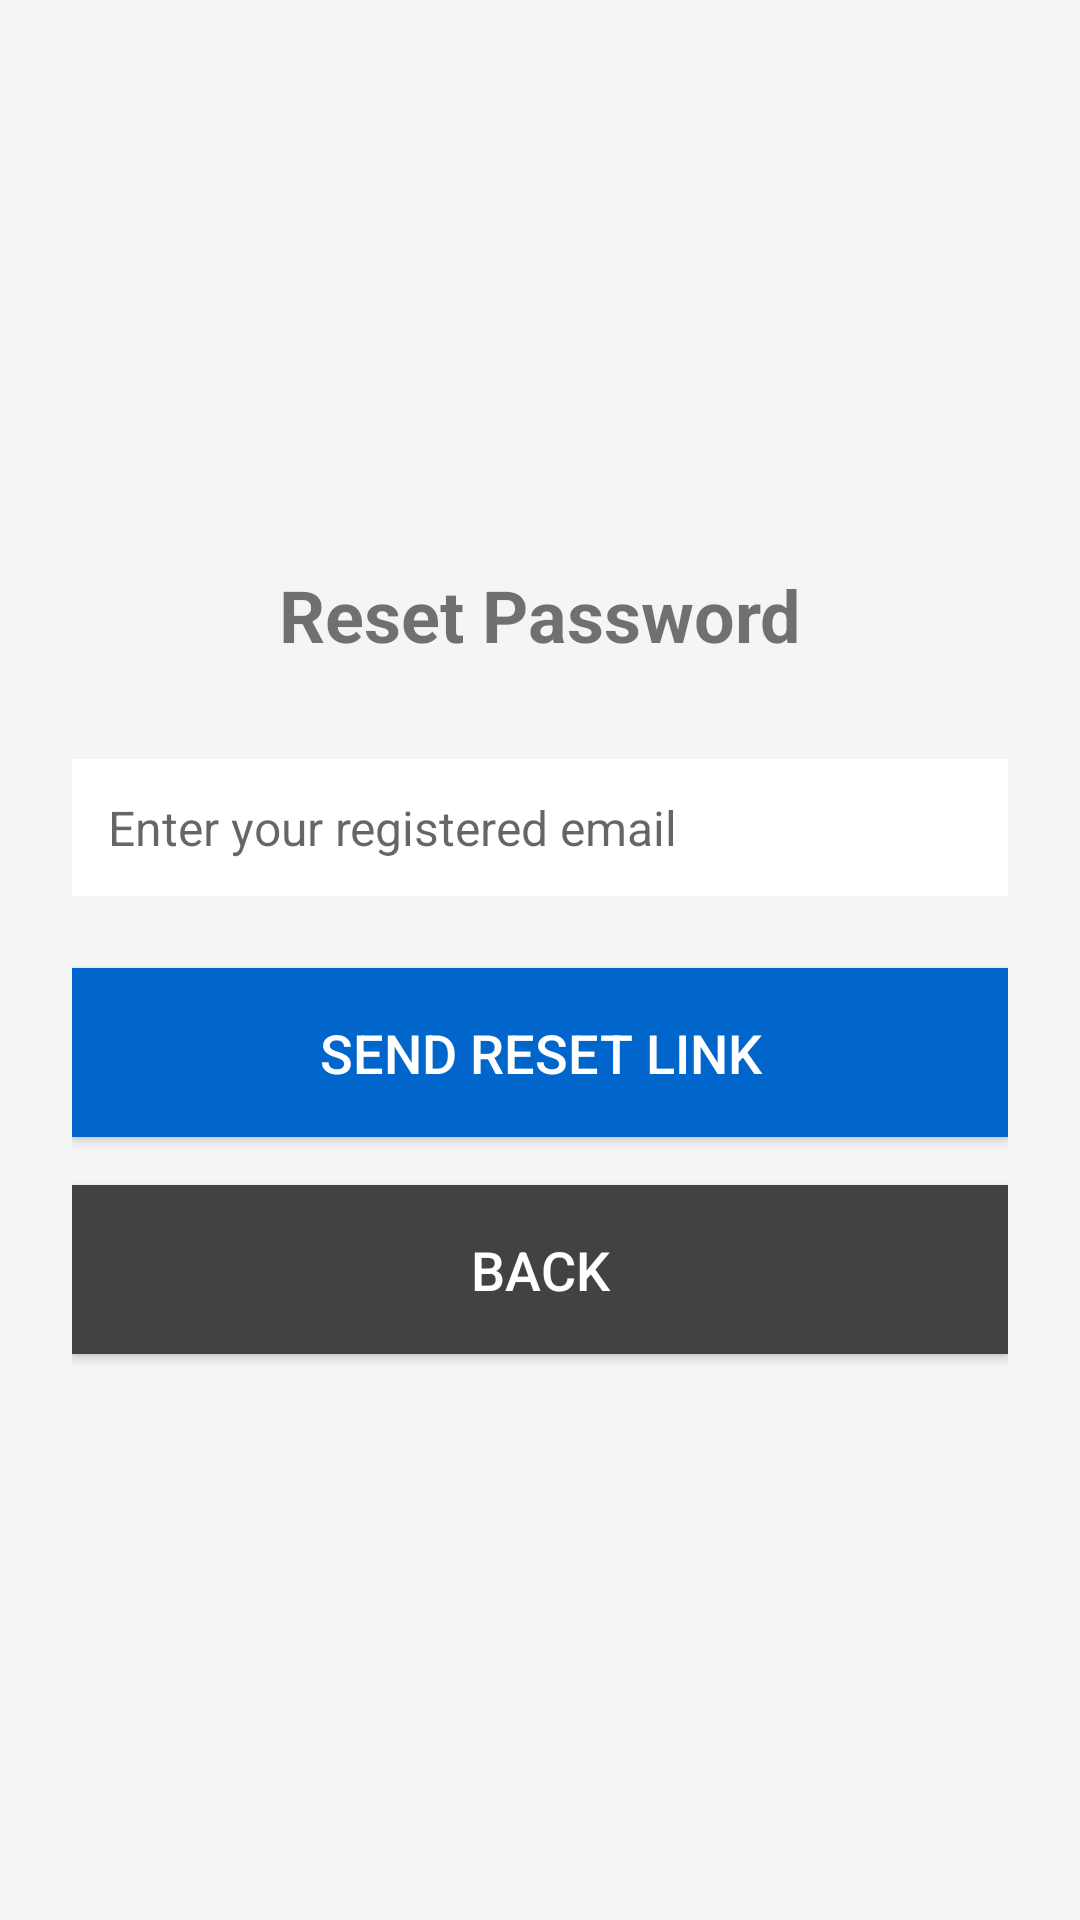

Write the Android layout XML for this screen, with the resource values it uses.
<!-- AndroidManifest.xml: application theme Theme.eSIMTravelApp -->
<!-- res/layout/activity_forgot_password.xml -->
<?xml version="1.0" encoding="utf-8"?>
<LinearLayout xmlns:android="http://schemas.android.com/apk/res/android"
    android:layout_width="match_parent"
    android:layout_height="match_parent"
    android:orientation="vertical"
    android:padding="@dimen/spacing_24"
    android:gravity="center"
    android:background="@color/light_gray">

    <TextView
        android:layout_width="wrap_content"
        android:layout_height="wrap_content"
        android:text="@string/forgot_password_title"
        android:textSize="@dimen/text_size_24"
        android:textStyle="bold"
        android:layout_marginBottom="@dimen/spacing_32" />

    <EditText
        android:id="@+id/emailInput"
        android:layout_width="match_parent"
        android:layout_height="wrap_content"
        android:hint="@string/reset_email_hint"
        android:inputType="textEmailAddress"
        android:padding="@dimen/spacing_12"
        android:layout_marginBottom="@dimen/spacing_24"
        android:background="@color/white"
        android:textSize="@dimen/text_size_16" />

    <Button
        android:id="@+id/sendButton"
        android:layout_width="match_parent"
        android:layout_height="wrap_content"
        android:text="@string/send_reset_link"
        android:textSize="@dimen/text_size_18"
        android:padding="@dimen/spacing_16"
        android:layout_marginBottom="@dimen/spacing_16"
        android:background="@color/primary"
        android:textColor="@color/white" />

    <Button
        android:id="@+id/backButton"
        android:layout_width="match_parent"
        android:layout_height="wrap_content"
        android:text="@string/back"
        android:textSize="@dimen/text_size_18"
        android:padding="@dimen/spacing_16"
        android:background="@color/dark_gray"
        android:textColor="@color/white" />

</LinearLayout>
<!-- resources referenced by this layout -->
<resources>
  <color name="dark_gray">#FF424242</color>
  <color name="light_gray">#FFF5F5F5</color>
  <color name="primary">#FF0066CC</color>
  <color name="white">#FFFFFFFF</color>
  <dimen name="spacing_12">12dp</dimen>
  <dimen name="spacing_16">16dp</dimen>
  <dimen name="spacing_24">24dp</dimen>
  <dimen name="spacing_32">32dp</dimen>
  <dimen name="text_size_16">16sp</dimen>
  <dimen name="text_size_18">18sp</dimen>
  <dimen name="text_size_24">24sp</dimen>
  <string name="back">Back</string>
  <string name="forgot_password_title">Reset Password</string>
  <string name="reset_email_hint">Enter your registered email</string>
  <string name="send_reset_link">Send Reset Link</string>
  <style name="Theme.eSIMTravelApp" parent="Theme.MaterialComponents.DayNight.DarkActionBar">
          
          <item name="colorPrimary">@color/primary</item>
          <item name="colorPrimaryVariant">@color/primary_dark</item>
          <item name="colorOnPrimary">@color/white</item>
          
          <item name="colorSecondary">@color/secondary</item>
          <item name="colorSecondaryVariant">@color/secondary_dark</item>
          <item name="colorOnSecondary">@color/black</item>
          
          <item name="android:statusBarColor">?attr/colorPrimary</item>
          
      </style>
  <color name="primary_dark">#FF0052A3</color>
  <color name="secondary">#FF00CC66</color>
  <color name="secondary_dark">#FF009944</color>
  <color name="black">#FF000000</color>
</resources>
